Run: headless pygame with SDL's dummy video driver; simulated clock (each Clock.tick advances the game by its frame time, no real sleeping); random seed 0; keys injected as events and as key.get_pressed() state; no mouse input.
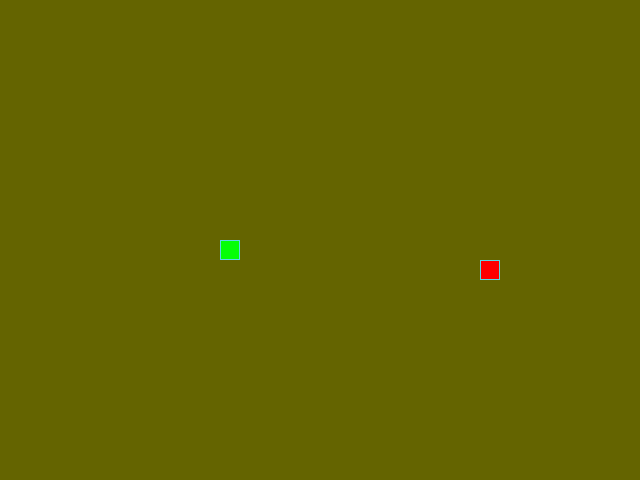
Frame 1 of 4 · flips 1–60 · no input
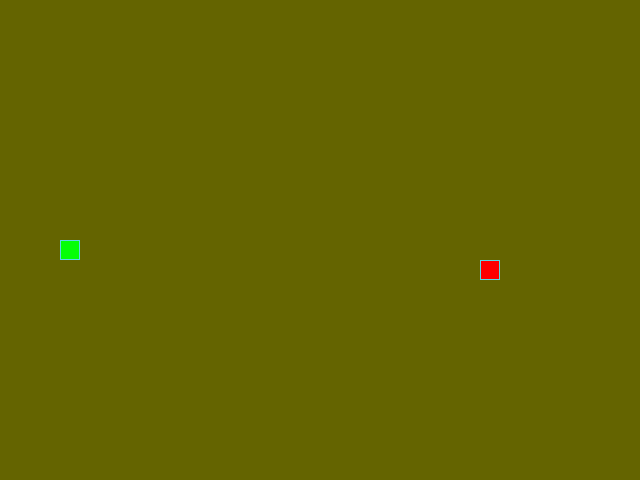
Frame 2 of 4 · flips 61–180 · tapped SPACE, RETURN · held RIGHT (→), D
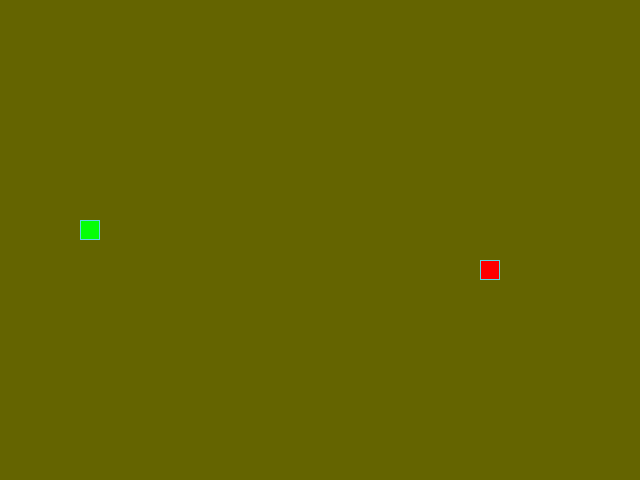
Frame 3 of 4 · flips 181–300 · held DOWN (↓), S
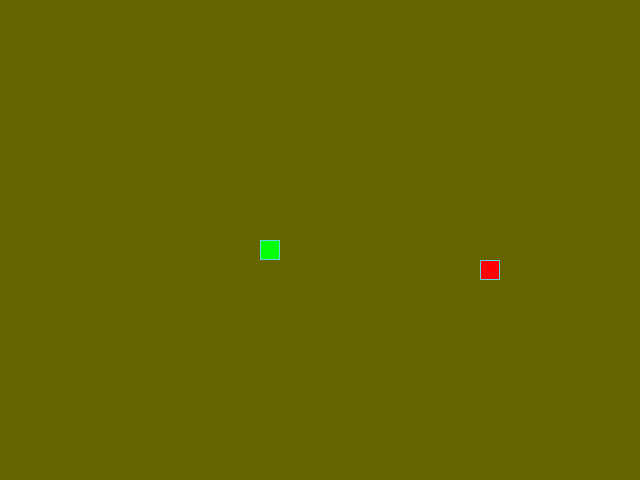
Frame 4 of 4 · flips 301–420 · held LEFT (←), A, UP (↑), W

The pygame program that drew these frames:

from random import choice, randint

import pygame

# Инициализация PyGame:
pygame.init()

# Константы для размеров поля и сетки:
SCREEN_WIDTH, SCREEN_HEIGHT = 640, 480
GRID_SIZE = 20
GRID_WIDTH = SCREEN_WIDTH // GRID_SIZE
GRID_HEIGHT = SCREEN_HEIGHT // GRID_SIZE
CENTER_POSITION = ((SCREEN_WIDTH // 2), (SCREEN_HEIGHT // 2))

# Направления движения:
UP = (0, -1)
DOWN = (0, 1)
LEFT = (-1, 0)
RIGHT = (1, 0)
DIRECTIONS = [UP, DOWN, LEFT, RIGHT]

# RGB константы:
BOARD_BACKGROUND_COLOR = (100, 100, 0)
BORDER_COLOR = (93, 216, 228)
APPLE_COLOR = (255, 0, 0)
SNAKE_COLOR = (5, 255, 5)

# FPS:
SPEED = 20

# Screen setup:
screen = pygame.display.set_mode((SCREEN_WIDTH, SCREEN_HEIGHT), 0, 32)
pygame.display.set_caption('Змейка')
clock = pygame.time.Clock()


class GameObject:
    """Базовый класс"""

    def __init__(self, body_color=None):
        """Инициализация атрибутов базового класса"""
        self.position = CENTER_POSITION
        self.body_color = body_color

    def draw(self):
        """
        Болванка метода для отрисовки
        производными классами своих объектов
        """
        pass


class Apple(GameObject):
    """Производный класс, наследующий от базового класса (яблоко)"""

    def __init__(self):
        """Инициализация атрибутов производного класса"""
        super().__init__(body_color=APPLE_COLOR)
        self.randomize_position()

    def randomize_position(self):
        """
        Метод производного класса для установки объекта
        в случайном месте игровой поверхности
        """
        self.position = (
            randint(0, GRID_WIDTH - 1) * GRID_SIZE,
            randint(0, GRID_HEIGHT - 1) * GRID_SIZE
        )

    def draw(self, surface):
        """Метод отрисовки объекта производного класса (яблоко)"""
        rect = pygame.Rect(self.position, (GRID_SIZE, GRID_SIZE))
        pygame.draw.rect(surface, self.body_color, rect)
        pygame.draw.rect(surface, BORDER_COLOR, rect, 1)


class Snake(GameObject):
    """Производный класс, наследующий от базового класса (змея)"""

    def __init__(self):
        """Инициализация атрибутов производного класса"""
        self.body_color = SNAKE_COLOR
        self.direction = RIGHT
        self.next_direction = None
        self.last = None
        self.position = CENTER_POSITION
        self.positions = [self.position]
        self.length = 1

    def draw(self, surface):
        """Метод отрисовки объекта производного класса (змея)"""
        head_rect = pygame.Rect(self.positions[0], (GRID_SIZE, GRID_SIZE))
        pygame.draw.rect(surface, self.body_color, head_rect)
        pygame.draw.rect(surface, BORDER_COLOR, head_rect, 1)

        for position in self.positions:
            rect = pygame.Rect((position[0], position[1]),
                               (GRID_SIZE, GRID_SIZE))
            pygame.draw.rect(surface, self.body_color, rect)
            pygame.draw.rect(surface, BORDER_COLOR, rect, 1)

        if self.last:
            last_rect = pygame.Rect(
                (self.last[0], self.last[1]), (GRID_SIZE, GRID_SIZE)
            )
            pygame.draw.rect(surface, BOARD_BACKGROUND_COLOR, last_rect)

    def get_head_position(self):
        """Метод возврата головы змеи"""
        return self.positions[0]

    def move(self):
        """Метод движения объекта (змея)"""
        head_position = self.get_head_position()
        dx, dy = self.direction
        new_head_position = (
            (head_position[0] + dx * GRID_SIZE) % SCREEN_WIDTH,
            (head_position[1] + dy * GRID_SIZE) % SCREEN_HEIGHT,
        )

        if new_head_position in self.positions[1:]:
            self.reset()
        self.positions.insert(0, new_head_position)

        if len(self.positions) > self.length:
            self.last = self.positions.pop()

    def update_direction(self):
        """Метод для обновления движения объекта (змея)"""
        if self.next_direction:
            self.direction = self.next_direction

    def reset(self):
        """Метод для обновления объекта (змея)"""
        self.positions = [self.position]
        self.length = 1
        self.direction = choice(DIRECTIONS)
        self.next_direction = None


def handle_keys(game_object):
    """Метод управления внутриигровыми событиями"""
    for event in pygame.event.get():
        if event.type == pygame.QUIT:
            pygame.quit()
            raise SystemExit
        elif event.type == pygame.KEYDOWN:
            if event.key == pygame.K_UP and game_object.direction != DOWN:
                game_object.next_direction = UP
            elif event.key == pygame.K_DOWN and game_object.direction != UP:
                game_object.next_direction = DOWN
            elif event.key == pygame.K_LEFT and game_object.direction != RIGHT:
                game_object.next_direction = LEFT
            elif event.key == pygame.K_RIGHT and game_object.direction != LEFT:
                game_object.next_direction = RIGHT


def main():
    """Главный метод игры"""
    snake = Snake()
    apple = Apple()

    while True:
        """Бесконечный цикл игрового процесса (логика игры)"""
        clock.tick(SPEED)
        screen.fill(BOARD_BACKGROUND_COLOR)
        snake.draw(screen)
        apple.draw(screen)
        handle_keys(snake)
        snake.update_direction()
        snake.move()

        if apple.position in snake.positions:
            snake.length += 1
            apple.randomize_position()
        elif snake.positions[0] in snake.positions[1:]:
            snake.reset()

        pygame.display.update()


if __name__ == '__main__':
    main()
